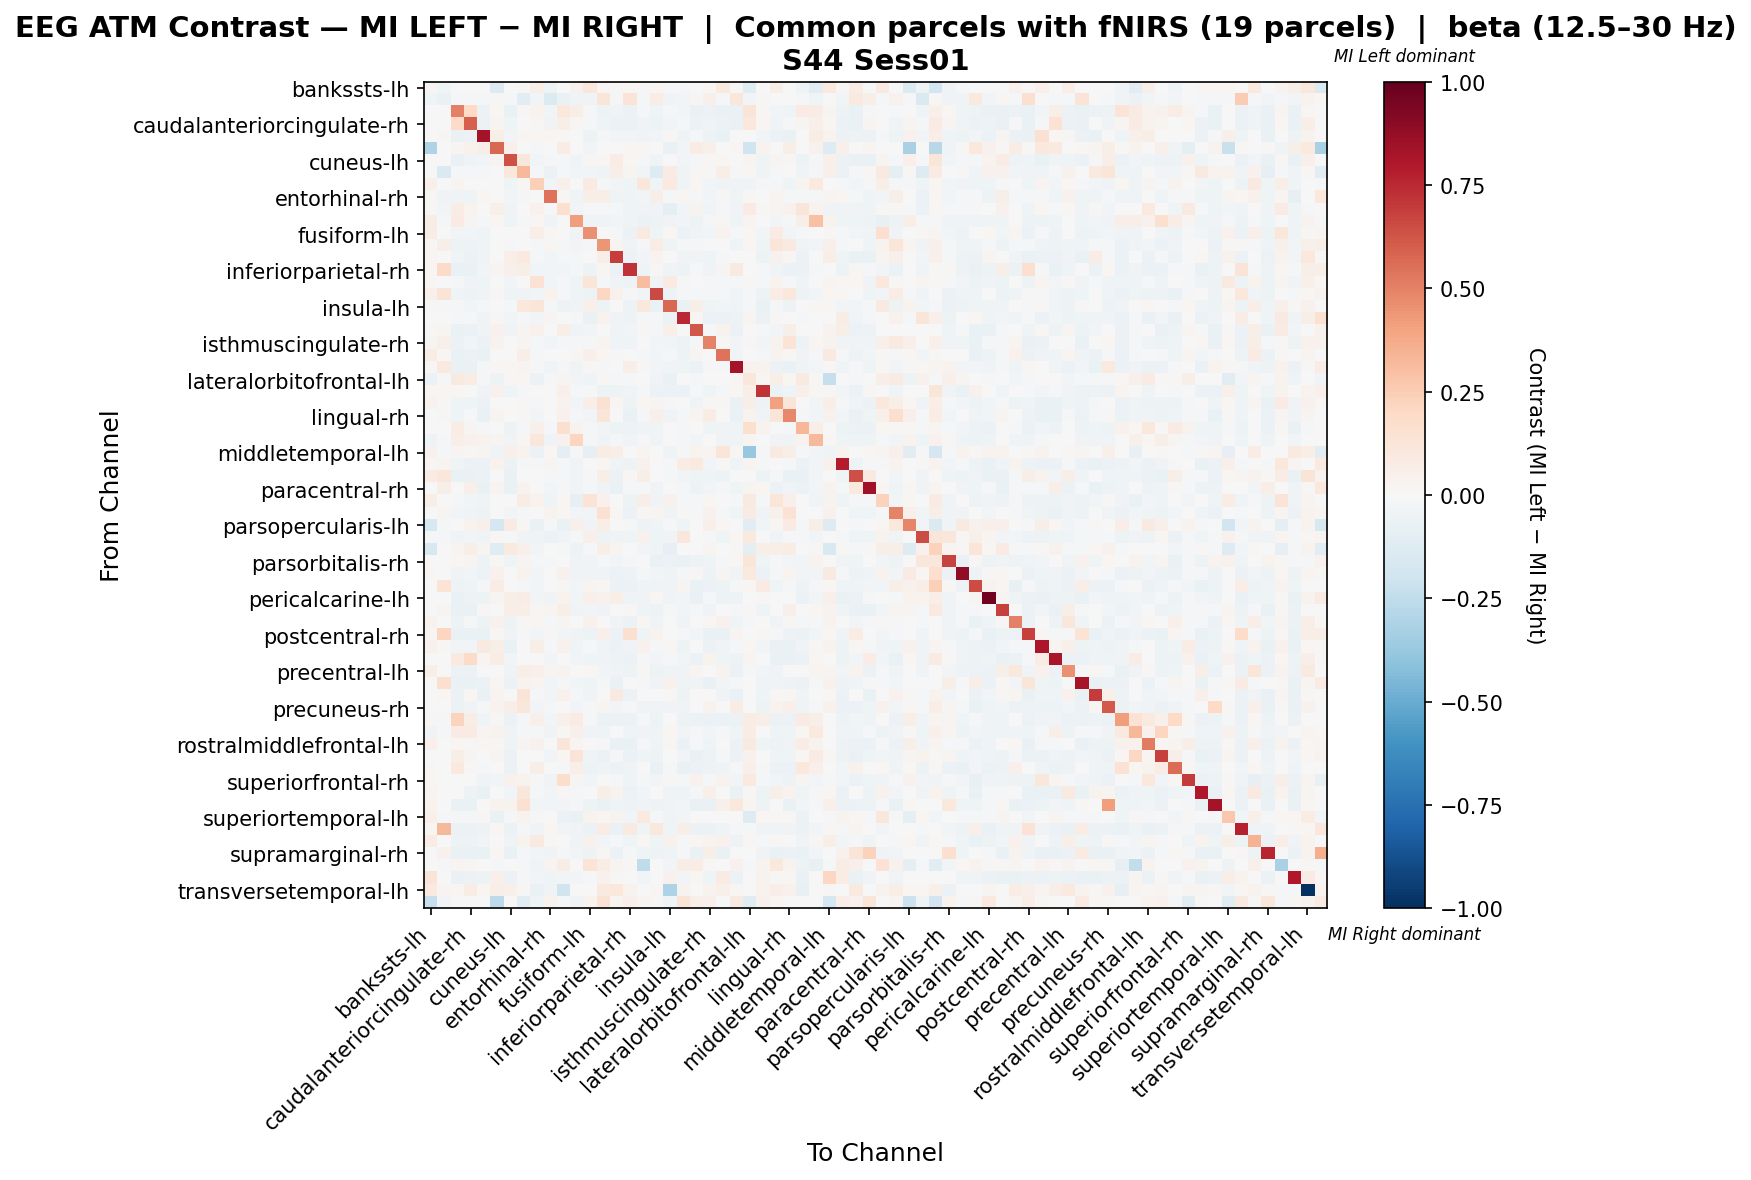

The table this chart was drawn from, first rows:
, bankssts-lh, bankssts-rh, caudalanteriorcingulate-lh, caudalanteriorcingulate-rh, caudalmiddlefrontal-lh, caudalmiddlefrontal-rh, cuneus-lh, cuneus-rh, entorhinal-lh, entorhinal-rh, frontalpole-lh, frontalpole-rh, fusiform-lh, fusiform-rh, inferiorparietal-lh, inferiorparietal-rh, inferiortemporal-lh, inferiortemporal-rh, insula-lh, insula-rh, isthmuscingulate-lh, isthmuscingulate-rh, lateraloccipital-lh
bankssts-lh, 0.02989, -0.04268, -0.006739, -0.006739, -0.004493, -0.1356, -0.004493, 0.01134, 0.0604, -0.05419, 0.00344, 0.04487, 0.1169, 0.0261, 0.01154, 0.01154, 0.009791, 0.018, -0.02313, -0.01894, 0.003522, 0.02199, 0.09998
bankssts-rh, -0.04123, -0.06829, -0.02183, -0.02183, -0.00885, 0.009606, -0.01518, -0.1116, -0.02699, -0.1359, -0.06548, -0.03153, -0.03153, 0.1174, -0.0137, 0.1319, -0.0194, 0.07581, -0.03153, -0.02731, 0.01405, 0.05414, -0.01547
caudalanteriorcingulate-lh, -0.0006603, -0.004622, 0.5027, 0.1983, -0.05913, 0.01872, -0.06381, 0.01014, 0.03623, -0.03103, 0.1079, 0.05657, -0.01808, -0.04689, -0.03777, -0.06075, -0.009498, -0.04664, -0.01178, -0.02588, -0.06735, -0.05757, -0.06405
caudalanteriorcingulate-rh, -0.0006662, -0.001399, 0.1897, 0.6007, -0.05549, 0.02612, -0.04243, 0.002766, 0.01446, -0.03131, 0.05504, 0.01796, -0.01798, -0.046, -0.06099, -0.06062, -0.03611, -0.04797, -0.02981, -0.02125, -0.05912, -0.03264, -0.05972
caudalmiddlefrontal-lh, 0.0, 0.008832, -0.06387, -0.06029, 0.8288, 0.05871, -0.0255, 0.01696, 0.02191, 0.01987, 0.02031, -0.004051, -0.04701, -0.02192, -0.02704, -0.02928, -0.03557, -0.03115, 0.01418, -0.03179, -0.01673, -0.04724, -0.06464
caudalmiddlefrontal-rh, -0.3064, 0.006119, 0.03055, 0.04166, 0.06944, 0.574, 0.05277, 0.0, -0.01299, -0.004331, 0.07556, 0.003341, -0.03032, 0.0, -0.004331, 0.02067, 0.01666, -0.004097, -0.0693, -0.02754, 0.07221, 0.05277, 0.005555
cuneus-lh, 0.0, 0.002578, -0.06493, -0.04133, -0.03084, 0.02785, 0.6336, 0.1133, -0.02716, -0.01573, -0.0127, -0.0318, 0.01421, 0.01922, 0.07437, 0.01629, -0.01553, -0.0429, -0.001059, -0.02839, -0.02136, 0.0111, 0.02323
cuneus-rh, 0.007047, -0.1433, -0.01701, -0.01889, -0.01701, 0.0, 0.1092, 0.3211, -0.01298, -0.06224, -0.01916, -0.0248, -0.02642, -0.04565, 0.06576, 0.02726, -0.02501, -0.1323, 0.07967, -0.03582, 0.01121, 0.01121, 0.06488
entorhinal-lh, 0.04833, -0.005354, 0.02547, -0.002092, -0.007403, -0.0009705, -0.04173, 0.01251, 0.2396, -0.02727, 0.05056, -0.003052, 0.08148, -0.0224, -0.0282, -0.04173, 0.1155, -0.03979, 0.09409, -0.04076, 0.02014, -0.02965, -0.03545
entorhinal-rh, 0.01043, -0.03169, -0.0467, -0.0467, 0.01645, 0.0, -0.02502, -0.008011, 0.002269, 0.5391, 0.009059, -0.03908, 0.05681, 0.05696, -0.04575, -0.04575, -0.03089, 0.05645, -0.01004, 0.02312, -0.00783, -0.02597, 0.01267
frontalpole-lh, 0.01126, -0.02736, 0.07548, 0.03481, -0.005303, 0.05457, -0.03293, 0.001022, 0.04485, -0.01189, 0.1569, -0.02532, -0.02217, -0.01805, -0.02281, -0.04006, -0.03394, -0.03135, -0.08595, -0.02714, 0.03201, -0.03208, -0.01287
frontalpole-rh, 0.07067, -0.009508, 0.07962, 0.02789, -0.01262, 0.02198, -0.04667, -0.008643, 0.01973, -0.03889, -0.0001016, 0.4174, -0.03767, -0.03763, -0.02944, -0.04065, -0.05964, -0.051, -0.03677, -0.02945, -0.04754, -0.02039, 0.01065
fusiform-lh, 0.07665, -0.007644, -0.03043, -0.03104, -0.04594, -0.001911, 0.003284, -0.004537, 0.06336, 0.01751, -9.403656989911163e-05, -0.03723, 0.4554, 0.002569, -0.01615, -0.05542, 0.09405, -0.0449, 0.01821, -0.06242, -0.03293, -0.02982, 0.03886
fusiform-rh, 0.0135, 0.05894, -0.0545, -0.04922, -0.03928, 0.0, -0.01006, -0.00111, -0.01672, 0.0171, -0.009327, -0.02612, -0.01177, 0.4426, 0.02465, -0.03394, -0.01266, 0.07472, -0.03927, -0.008748, -0.01679, -0.0004184, 0.001451
inferiorparietal-lh, 0.0215, 0.006263, -0.04324, -0.0605, -0.0355, 0.0, 0.06771, 0.09581, -0.01519, -0.02914, -0.009712, -0.01119, -0.000489, 0.06643, 0.6877, -0.06218, -0.02801, 0.03625, 0.005181, -0.03141, -0.03673, -0.04388, -0.01528
inferiorparietal-rh, 0.01809, 0.1934, -0.06275, -0.06275, -0.02565, 0.02664, 0.05356, 0.05513, -0.02689, -0.03074, -0.02369, -0.02297, -0.05059, 0.02044, -0.06147, 0.7217, -0.04098, 0.01259, -0.03842, -0.04817, -0.0119, -0.0337, 0.02798
inferiortemporal-lh, 0.0135, -0.004443, -0.01704, -0.03872, -0.0445, 0.00578, -0.03005, 0.00535, 0.144, -0.02609, -0.01408, -0.04665, 0.1189, -0.008372, -0.03294, -0.04739, 0.3122, -0.03339, 0.07871, -0.01468, 0.007524, -0.008372, -0.02138
inferiortemporal-rh, 0.04864, 0.1322, -0.0448, -0.05242, -0.03401, 0.01186, -0.04232, -0.03538, -0.02752, 0.03501, -0.01087, -0.03931, -0.05114, 0.2104, 0.04501, -0.009119, -0.02776, 0.6577, -0.05307, -0.02077, -0.0117, -0.01029, -0.02008
insula-lh, 0.01163, -0.009341, -0.01759, -0.03091, -0.01783, -0.007186, -0.009137, 0.1037, 0.1248, -0.01223, -0.04968, -0.0337, 0.05313, -0.04926, 0.001626, -0.04886, 0.1024, -0.06251, 0.5725, -0.06395, 0.05611, -0.04112, -0.02421
insula-rh, 0.006087, 0.0004317, -0.01955, -0.01011, -0.03658, 0.008861, -0.02911, -0.009015, -0.02912, 0.02788, -0.002064, -0.01812, -0.06865, 0.03387, -0.03396, -0.05377, -0.01247, -0.02142, -0.05617, 0.7513, 0.01765, -0.05964, -0.05686
isthmuscingulate-lh, 0.009853, 0.02392, -0.06663, -0.05781, -0.03228, 0.04505, -0.03678, 0.02446, 0.04672, -0.005477, 0.06401, -0.03233, -0.02677, 0.003586, -0.03865, -0.02766, 0.01034, -0.01212, 0.04884, 0.001763, 0.6205, -0.01125, 0.03813
isthmuscingulate-rh, 0.02564, 0.04965, -0.06183, -0.02929, -0.05757, 0.03287, 0.006862, 0.026, -0.01007, -0.02583, -0.01863, -0.008073, -0.01161, 0.03118, -0.03982, -0.04443, 0.002485, -0.02378, -0.02876, -0.05105, -0.01482, 0.495, 0.008171
lateraloccipital-lh, 0.07046, 0.01845, -0.06398, -0.06128, -0.06398, 0.005577, 0.006386, 0.0668, -0.01766, 0.005058, 0.005035, 0.01402, 0.04929, 0.0195, -0.01963, -0.006252, -0.0139, -0.02758, -0.02197, -0.04831, 0.03018, 6.705870029904882e-05, 0.5408
lateraloccipital-rh, 0.01298, 0.09974, -0.06643, -0.06506, -0.0145, 0.009272, 0.01654, 0.02448, -0.01764, -0.0315, -0.02328, -0.03219, 0.009349, -0.01362, 0.00444, 0.06583, 0.01063, -0.02871, -0.03142, -0.04072, -0.05969, -0.02241, -0.01499
lateralorbitofrontal-lh, -0.05799, -0.01658, 0.09237, 0.07786, -0.0152, -0.05345, 0.009555, 0.01016, -0.05565, -0.0158, 0.02956, -0.02435, -0.04249, 0.009695, -0.01194, -0.02072, -0.005219, -0.0373, -0.06904, -0.002315, -0.01796, -0.0004669, -0.004892
lateralorbitofrontal-rh, 0.0147, 0.01611, 0.02101, 0.00425, -0.03347, 0.04365, -0.04217, -0.009009, 0.00405, -0.006754, 0.05191, -0.01399, -0.0159, -0.05226, -0.05051, -0.03622, -0.01297, -0.0606, -0.05821, -0.05778, -0.01738, -0.04251, -0.01181
lingual-lh, 0.03698, 0.008675, -0.04177, -0.0452, -0.05685, 0.001176, 0.00301, 0.01189, -0.008071, 0.003909, 0.03339, -0.02495, 0.0653, 0.1513, 0.01615, -0.04895, 0.02017, 0.02607, -0.02248, -0.005247, -0.03825, 0.01124, 0.007818
lingual-rh, -0.0006478, 0.008738, -0.04668, -0.01949, -0.06283, 0.02413, -0.007396, 0.0145, -0.02721, -0.00752, 0.04007, -0.01244, -0.02695, 0.1226, 0.004823, -0.06401, -0.02215, 0.0487, -0.03757, -0.01127, 0.02869, 0.07342, 0.005114
medialorbitofrontal-lh, 0.002448, -0.004354, 0.07415, 0.02637, -0.01114, 0.0, -0.05136, -0.008087, 0.04921, -0.01159, 0.1603, 0.0353, -0.01079, -0.02518, -0.05181, -0.05287, -0.03474, -0.04106, 0.007122, -0.02154, 0.003128, -0.0455, -0.03523
medialorbitofrontal-rh, -0.0506, -0.01737, 0.06467, 0.0456, 0.03612, 0.02855, -0.03778, 0.02008, 0.1157, -0.03233, 0.03919, 0.2173, -0.012, -0.03502, -0.01714, -0.03393, -0.0106, -0.03473, 0.005679, -0.01843, -0.02603, 0.001932, -0.03166
middletemporal-lh, 0.03929, -0.01001, 0.02639, 0.01552, 0.02794, -0.04553, 0.05123, 0.03881, -0.0554, 0.02117, -0.09887, -0.01366, -0.08502, 0.07607, 0.06153, -0.002116, 0.03105, 0.001276, -0.04132, -0.01058, 0.03726, 0.02794, 0.118
middletemporal-rh, 0.02304, 0.02475, -0.0452, -0.05701, -0.06196, 0.03352, -0.0612, -0.01133, -0.009277, 0.02368, -0.02342, -0.03249, -0.004781, 0.01781, -0.04142, -0.05131, 0.04398, 0.00243, -0.02126, 0.07272, 0.1007, -0.02559, 0.009806
paracentral-lh, 0.08447, 0.1113, -0.06653, -0.06517, -0.05555, 0.0, -0.06517, 0.005597, 0.002391, -0.008565, -0.02308, -0.03191, -0.01315, 0.05774, -0.06246, 0.009629, 0.06025, 0.003985, -0.01262, -0.02551, -0.04455, -0.04045, -0.04801
paracentral-rh, 0.001232, 0.05756, 0.006383, 0.04974, -0.06377, 0.02447, -0.06507, 0.0386, 0.0002527, -0.03058, -0.02154, -0.03254, -0.009997, -0.03242, -0.06312, -0.02164, -0.02094, -0.03751, -0.003281, -0.01564, -0.0545, -0.02996, -0.0186
parahippocampal-lh, 0.05834, -0.005199, -0.02206, -0.02471, -0.04328, 0.0, -0.003499, 0.07285, 0.03305, -0.04281, 0.01977, -0.08318, 0.1378, 0.04423, -0.006151, -0.04991, 0.06605, -0.03847, 0.04657, -0.01668, -0.02074, 0.02169, -0.003499
parahippocampal-rh, 0.003036, 0.02905, -0.03083, -0.04056, -0.05211, 0.0, -0.02848, -0.0111, -0.001865, 0.03651, 0.01898, -0.027, -0.02874, 0.1511, 0.02109, -0.05953, 0.01244, 0.02501, -0.03638, 0.007881, -0.008858, 0.04181, -0.01368
parsopercularis-lh, -0.1623, -0.01855, 0.003367, 0.03661, 0.05022, -0.1742, 0.08081, 0.01385, -0.06627, -0.0106, -0.06362, 0.05442, -0.03133, 0.06443, 0.0009554, -0.01855, -0.04917, -0.04506, -0.01232, -0.04241, -0.002173, 0.05058, 0.01999
parsopercularis-rh, -0.01582, -0.01773, -0.04663, -0.0276, -0.03228, 0.01948, -0.01619, -0.03702, -0.03497, -0.05854, -0.04413, -0.00985, 0.04897, -0.04746, -0.03138, -0.04195, 0.04634, -0.04663, -0.03273, 0.1103, 0.002004, -0.009401, -0.04214
parsorbitalis-lh, -0.1613, 0.002278, 0.02842, 0.0549, 0.02861, -0.1176, 0.09597, 0.04791, -0.03017, -0.003638, -0.01169, -0.05369, -0.009169, 0.05543, 0.02371, -0.00456, -0.02813, -0.04685, -0.08138, -0.004998, -0.003105, 0.02895, -0.0005829
parsorbitalis-rh, -0.005681, -0.005681, 0.02088, 0.02947, -0.0532, 0.01101, -0.04043, 0.02375, -0.02244, -0.01778, -0.005777, -0.04311, -0.0378, -0.01617, -0.02794, -0.01984, -0.003584, -0.06798, -0.05967, -0.06798, -0.05172, -0.04265, -0.01222
parstriangularis-lh, 0.01786, -0.006579, -0.03626, -0.03091, -0.05035, 0.04017, -0.004486, 0.03822, -0.02646, -0.001712, 0.04553, -0.03405, -0.03744, -0.03188, -0.05596, -0.05163, -0.01664, -0.03011, -0.04319, -0.00974, 0.00824, -0.05097, 0.02662
parstriangularis-rh, 0.0, 0.1367, -0.0479, -0.04658, -0.02131, 0.07756, -0.002442, -0.008562, -0.02635, 0.00426, 0.01204, -0.02964, 0.0266, 0.01343, -0.05862, -0.06191, -0.04149, -0.03251, -0.03425, 0.0287, -0.06323, -0.06125, -0.05436
pericalcarine-lh, -0.0006571, -0.005259, -0.06505, -0.04995, -0.05258, 0.02955, 0.06232, 0.07615, -0.02826, -0.03483, 0.03609, -0.02432, 0.05314, 0.04591, 0.06495, -0.04667, -0.03221, 0.01834, -0.0368, -0.02565, -0.06571, -0.01056, -0.04865
pericalcarine-rh, 0.001542, 0.02469, -0.06432, -0.06295, 0.00972, 0.001542, 0.06423, 0.06051, 0.01359, 0.0268, 0.06071, -0.03147, -0.02784, -0.03433, 0.003029, 0.0147, -0.04156, -0.04995, -0.02256, -0.02476, -0.0141, -0.0321, 0.001336
postcentral-lh, 0.03688, -0.00386, -0.05409, -0.01699, -0.04897, 0.0403, -0.0543, 0.01335, 0.0169, -0.01168, 0.02738, 0.0008467, 0.04019, -0.002268, -0.03382, -0.05726, 0.01701, -0.04679, 0.0004351, -0.03865, 0.006455, 0.02033, 0.04336
postcentral-rh, 0.01427, 0.2143, -0.06598, -0.06468, -0.06274, 0.01492, -0.03484, -0.008409, -0.02846, 0.01187, -0.02393, -0.03299, -0.05175, 0.04722, -0.05841, 0.1624, -0.0414, 0.03788, 0.005305, -0.009471, -0.02435, -0.06598, -0.06339
posteriorcingulate-lh, 0.04203, 0.0102, -0.0273, -0.02435, 0.09352, 0.05746, -0.0654, -0.005218, 0.05988, -0.009394, 0.04541, -0.0327, -0.01161, -0.0329, -0.0595, -0.03127, 0.04023, -0.008991, 0.02216, -0.05101, 0.006521, -0.05555, -0.03454
posteriorcingulate-rh, -0.0006507, -0.004555, 0.09726, 0.1875, 0.02453, 0.07393, -0.02605, 0.005916, 0.0007692, -0.03058, 0.005324, -0.02843, -0.04114, -0.03772, -0.04874, -0.06117, -0.008789, -0.03032, -0.01645, -0.02676, -0.05535, 0.03285, -0.03913
precentral-lh, 0.05477, 0.006495, -0.05514, -0.0611, 0.0003499, 0.0, -0.04564, 0.0694, 0.04871, 0.02414, 0.03742, 0.007471, 0.02201, -0.02635, -0.03459, -0.05122, 0.01241, -0.04792, -0.03358, -0.03731, 0.0256, 0.0002539, 0.03903
precentral-rh, -0.0006603, 0.1602, -0.06669, -0.06537, -0.05869, 0.01782, -0.05869, 0.03596, 0.02506, -0.03103, -0.02311, -0.02567, -0.03971, -0.02173, -0.06273, 0.003838, -0.01108, -0.03484, 0.04188, -0.04416, -0.03394, -0.06537, -0.02842
precuneus-lh, 0.0, 0.01991, -0.05672, 0.01648, -0.06536, 0.02595, -0.007472, 0.131, -0.01233, -0.03099, 0.04296, -0.02169, -0.03257, 0.005852, 0.09103, -0.06064, -0.00652, 6.647744635555723e-05, 0.01017, -0.04854, -0.001509, 0.004505, -0.04604
precuneus-rh, -0.0006545, -0.004582, -0.0586, -0.0328, -0.01844, 0.03265, 0.0684, 0.1172, -0.02814, -0.01117, -0.007239, -0.0262, -0.01351, 0.02401, -0.02855, -0.0119, -0.03699, -0.03538, -0.03862, -0.03799, 0.002777, 0.03576, -0.002112
rostralanteriorcingulate-lh, 0.01203, -0.009769, 0.2248, 0.07211, -0.04435, 0.01243, -0.05983, -0.007937, 0.05317, -0.02931, 0.05341, 0.08363, -0.01485, -0.06105, -0.06044, -0.05922, -0.01915, -0.04762, -0.00548, -0.05006, -0.06105, -0.06167, -0.05922
rostralanteriorcingulate-rh, -0.03766, -0.01657, 0.08483, 0.07968, 0.02873, 0.03625, -0.03456, -0.01055, -0.02283, -0.03143, 0.008851, 0.05134, -0.03593, -0.04294, -0.007435, -0.04369, -0.03597, -0.0467, 0.0171, -0.02933, -0.02159, -0.0292, -0.02159
rostralmiddlefrontal-lh, 0.04741, -0.005777, 0.01916, 0.01545, 0.0222, 0.008706, -0.0463, 0.02503, 0.03931, -0.005335, 0.1198, 0.03016, 0.007358, -0.02194, -0.06467, -0.06291, -0.01061, -0.03941, 0.007946, -0.05649, -0.008409, -0.04678, -0.0006791
rostralmiddlefrontal-rh, 0.004195, -0.004612, 0.05642, 0.03023, 0.002425, 0.02589, -0.05876, -0.002094, 0.00241, -0.03097, 0.0232, 0.1263, -0.03779, -0.06068, -0.01244, -0.05577, -0.04055, -0.0481, -0.00262, -0.02485, -0.06397, -0.04743, -0.02023
superiorfrontal-lh, 0.01897, 0.005889, 0.09602, 0.01098, -0.01408, -0.002375, -0.0552, -0.0002877, 0.06224, -0.0077, -0.01346, 0.0685, -0.04723, -0.04455, -0.05998, -0.03393, 0.006761, -0.06611, -0.01164, -0.0702, -0.05657, -0.05039, -0.04595
superiorfrontal-rh, 0.01489, 0.0, 0.006503, -0.004919, -0.04378, -0.03112, 0.0409, 0.03371, -0.01285, -0.0385, 0.1774, 0.02905, -0.02695, -0.006159, -0.01442, -0.0462, -0.01814, -0.02887, 0.01514, -0.01931, 0.03959, -0.01001, 0.03581
superiorparietal-lh, 0.02837, -0.004652, -0.002587, -0.04771, -0.0658, 0.0, -0.02836, 0.1172, -0.009223, -0.0235, 0.009644, -0.02289, -0.004057, 0.06976, 0.03624, -0.06048, -0.02512, 0.004409, -0.03788, -0.04083, -0.01487, 0.05101, -0.0064
superiorparietal-rh, 0.03577, -0.004615, -0.06659, -0.06527, -0.0008668, 0.03643, 0.03187, 0.1493, -0.02532, -0.03099, -0.02374, -0.01779, -0.05077, -0.06396, -0.04139, -0.05459, -0.0422, -0.04813, -0.03824, -0.02345, -0.06725, -0.06527, 0.0477
... 8 more rows
